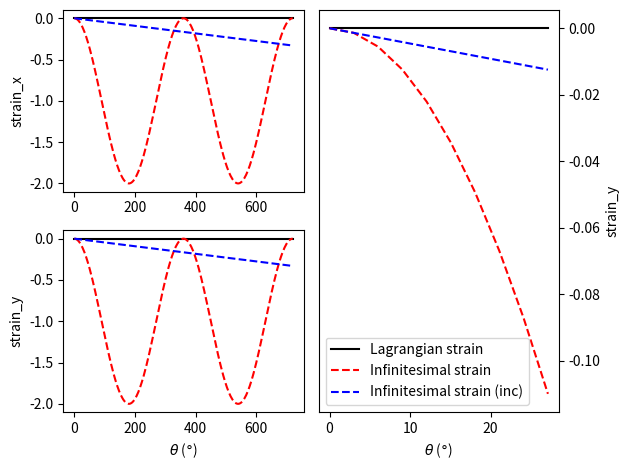

The matplotlib source for this figure:
# -*- coding: utf-8 -*-
"""
Created on Mon May 16 19:59:31 2022

[redacted]
"""

import numpy as np
import pandas as pd
import matplotlib.pyplot as plt

# E_df = pd.DataFrame([columns=['xx', 'yy']])
# eps_df = pd.DataFrame([])
E_list, eps_list, eps_inc_list = [], [], []
theta0 = 0
for theta in np.linspace(0, 4*np.pi, 4*60, endpoint=True):  # Rotation
    theta_inc = theta - theta0
    Q = np.array([[np.cos(theta), np.sin(theta), 0],  # Rotation tensor
                  [-np.sin(theta), np.cos(theta), 0],
                  [0, 0, 1]])
    
    E = 1/2*(Q.T@Q-np.eye(3))  # Lagrangian strain
    eps = 1/2*(Q+Q.T-2*np.eye(3))  # Infinitesimal strain
    
    E_list.append([theta*180/np.pi, E[0, 0], E[1, 1]])
    eps_list.append([theta*180/np.pi, eps[0, 0], eps[1, 1]])
    
    Q_inc = np.array([[np.cos(theta_inc), np.sin(theta_inc), 0],  # Rotation tensor (inc)
                  [-np.sin(theta_inc), np.cos(theta_inc), 0],
                  [0, 0, 1]])
    eps_inc = 1/2*(Q_inc+Q_inc.T-2*np.eye(3))
    if eps_inc_list:
       eps_inc_list.append([theta*180/np.pi, eps_inc_list[-1][1]+eps_inc[0, 0], eps_inc_list[-1][2]+eps_inc[1, 1]])
    else:
       eps_inc_list.append([theta*180/np.pi, eps_inc[0, 0], eps_inc[1, 1]])
    
    theta0=theta
    
E_df = pd.DataFrame(E_list, columns=['theta', 'strain_x', 'strain_y'])
eps_df = pd.DataFrame(eps_list, columns=['theta', 'strain_x', 'strain_y'])
eps_inc_df = pd.DataFrame(eps_inc_list, columns=['theta', 'strain_x', 'strain_y'])

var = ['strain_x', 'strain_y']

# fig, axs = plt.subplots(nrows=2, ncols=1, sharex=True)
# for i, ax in enumerate(axs):
#     ax.plot(E_df['theta'], E_df[var[i]], 'k-', label='Lagrangian strain')
#     ax.plot(eps_df['theta'], eps_df[var[i]], 'r--', label='Infinitesimal strain')
#     ax.set_ylabel(var[i])

fig = plt.figure()

i=0  # plot strain x
ax11 = fig.add_subplot(221)
ax11.plot(E_df['theta'], E_df[var[i]], color='k', linestyle='-', label='Lagrangian strain')
ax11.plot(eps_df['theta'], eps_df[var[i]], color='r', linestyle='--', label='Infinitesimal strain')
ax11.plot(eps_inc_df['theta'], eps_inc_df[var[i]], color='blue', linestyle='--', label='Infinitesimal strain (inc)')
ax11.set_ylabel(var[i])

i=1  # plot strain y
ax21 = fig.add_subplot(223, sharex=ax11)
ax21.plot(E_df['theta'], E_df[var[i]], color='k', linestyle='-', label='Lagrangian strain')
ax21.plot(eps_df['theta'], eps_df[var[i]], color='r', linestyle='--', label='Infinitesimal strain')
ax21.plot(eps_inc_df['theta'], eps_inc_df[var[i]], color='blue', linestyle='--', label='Infinitesimal strain (inc)')
ax21.set_ylabel(var[i])
ax21.set_xlabel(r'$\theta$ ($\degree$)')

i=1  # plot small rotation range
ax12 = fig.add_subplot(122)
threshold = 30
E_df_small = E_df[E_df['theta']<=threshold]
eps_df_small = eps_df[eps_df['theta']<=threshold]
eps_inc_df_small = eps_inc_df[eps_inc_df['theta']<=threshold]
ax12.plot(E_df_small['theta'], E_df_small[var[i]], color='k', linestyle='-', label='Lagrangian strain')
ax12.plot(eps_df_small['theta'], eps_df_small[var[i]], color='r', linestyle='--', label='Infinitesimal strain')
ax12.plot(eps_inc_df_small['theta'], eps_inc_df_small[var[i]], color='blue', linestyle='--', label='Infinitesimal strain (inc)')
ax12.set_ylabel(var[i])
ax12.yaxis.tick_right()
ax12.yaxis.set_label_position("right")
ax12.set_xlabel(r'$\theta$ ($\degree$)')

ax12.legend()

fig.tight_layout()
fig.savefig('infinitesimal_strain_in_pure_rotation.png')